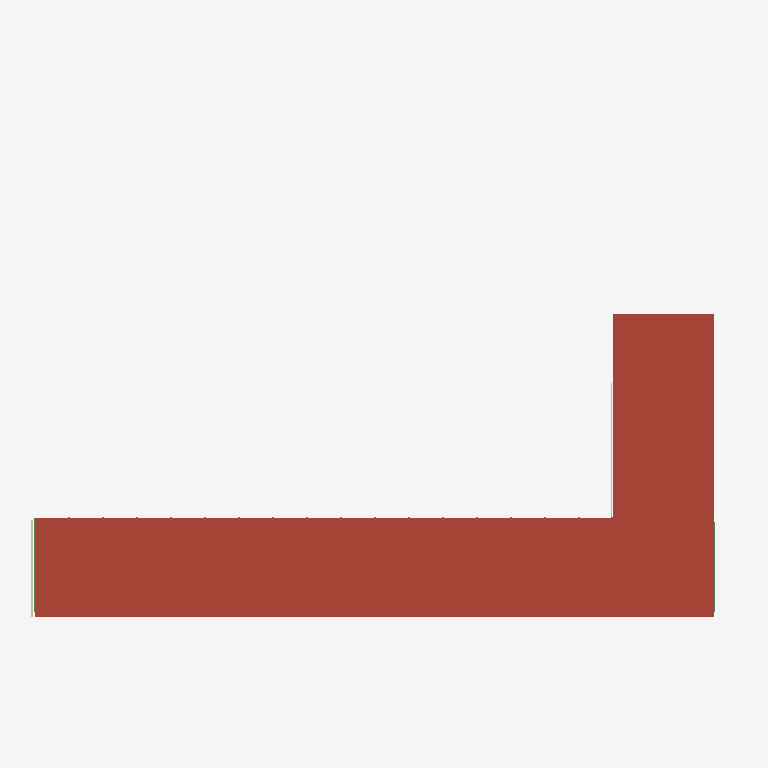
Plan cut of the same IFC building model at storey 'Roof' (level 15.50 m, cut at 16.90 m), seen from above with north up, elements coloured by IFC class: 2 walls (beige), 2 beams (green), 1 roof (red-brown). Cut surfaces are drawn darker.
Extent 67.0 m × 44.0 m × 16.2 m (x, y, z). Storeys (6): P1 at 0.00 m; P2 at 4.00 m; P3 at 7.50 m; Auditorium at 10.50 m; P4 at 11.50 m; Roof at 15.50 m. Elements (618): 320 IfcColumn, 176 IfcBeam, 85 IfcSlab, 30 IfcWallStandardCase, 5 IfcRoof, 2 IfcWall.

HEADER;
FILE_DESCRIPTION(('ViewDefinition [CoordinationView_V2.0]','RevitIdentifiers [ContentGUID: 6dcc5eaa-7312-482b-bc25-7413a42eb957, VersionGUID: 2fa964f7-460c-48a7-a939-2903ac6d8b9f, NumberOfSaves: 91]','CoordinateReference [CoordinateBase: Shared Coordinates]'),'2;1');
FILE_NAME('Proposal.ifc','2026-04-13T13:59:14+01:00',(''),(''),'ODA SDAI 25.12','Autodesk - Revit 26.4.0.32 (ENU) - 26.4.0.32','');
FILE_SCHEMA(('IFC2X3'));
ENDSEC;
DATA;
#18=IFCPROJECT('1jp5wgSn98AxmbT1DRqKQd',#6,'0001',$,$,'Project Name','Project Status',(#13),#14159);
#48=IFCSITE('1jp5wgSn98AxmbT1DRqKQb',#6,'Default',$,$,#47,$,$,.ELEMENT.,(42,21,31,181945),(-71,-3,-24,-263305),0.0,$,$);
#22=IFCBUILDING('1jp5wgSn98AxmbT1DRqKQc',#6,'',$,$,#21,$,'',.ELEMENT.,$,$,#19);
#25=IFCBUILDINGSTOREY('3Aw$FV5MbAufEo59pkoNgA',#6,'P1',$,$,#24,$,'P1',.ELEMENT.,0.0);
#29=IFCBUILDINGSTOREY('3kSL0VGKv3gxJCujeqtuJj',#6,'P2',$,$,#28,$,'P2',.ELEMENT.,4000.0000000000005);
#33=IFCBUILDINGSTOREY('3Jcm064Vn2iOWhSW$AdvQ5',#6,'P3',$,$,#32,$,'P3',.ELEMENT.,7500.000000000001);
#37=IFCBUILDINGSTOREY('0D$ytGqYXFjuMNotWCwx7r',#6,'Auditorium',$,$,#36,$,'Auditorium',.ELEMENT.,10500.0);
#41=IFCBUILDINGSTOREY('0LIBF5WAf0aut2ABf1cY8c',#6,'P4',$,$,#40,$,'P4',.ELEMENT.,11500.0);
#45=IFCBUILDINGSTOREY('0lgMJtHWn8fwavAGEiQwHF',#6,'Roof',$,$,#44,$,'Roof',.ELEMENT.,15500.0);
#11910=IFCROOF('0lgMJtHWn8fwavAGEiQxd_',#6,'Basic Roof:Timber - 100mm:406113',$,$,#11889,$,'406113',.NOTDEFINED.);
#11939=IFCWALLSTANDARDCASE('0lgMJtHWn8fwavAGEiQx_e',#6,'Basic Wall:Generic - 200mm:406583',$,$,#11927,#11931,'406583');
#9038=IFCWALLSTANDARDCASE('0juuILpVP6_QYAGELVehYe',#6,'Basic Wall:Generic - 120mm:370061',$,$,#9026,#9030,'370061');
#11443=IFCBEAM('0lgMJtHWn8fwavAGEiQxcz',#6,'Beam_Timber:Beam 200x800:406050',$,$,#11430,#11442,'406050');
#11880=IFCBEAM('0lgMJtHWn8fwavAGEiQxcg',#6,'Beam_Timber:Beam 200x800:406069',$,$,#11867,#11879,'406069');
ENDSEC;
